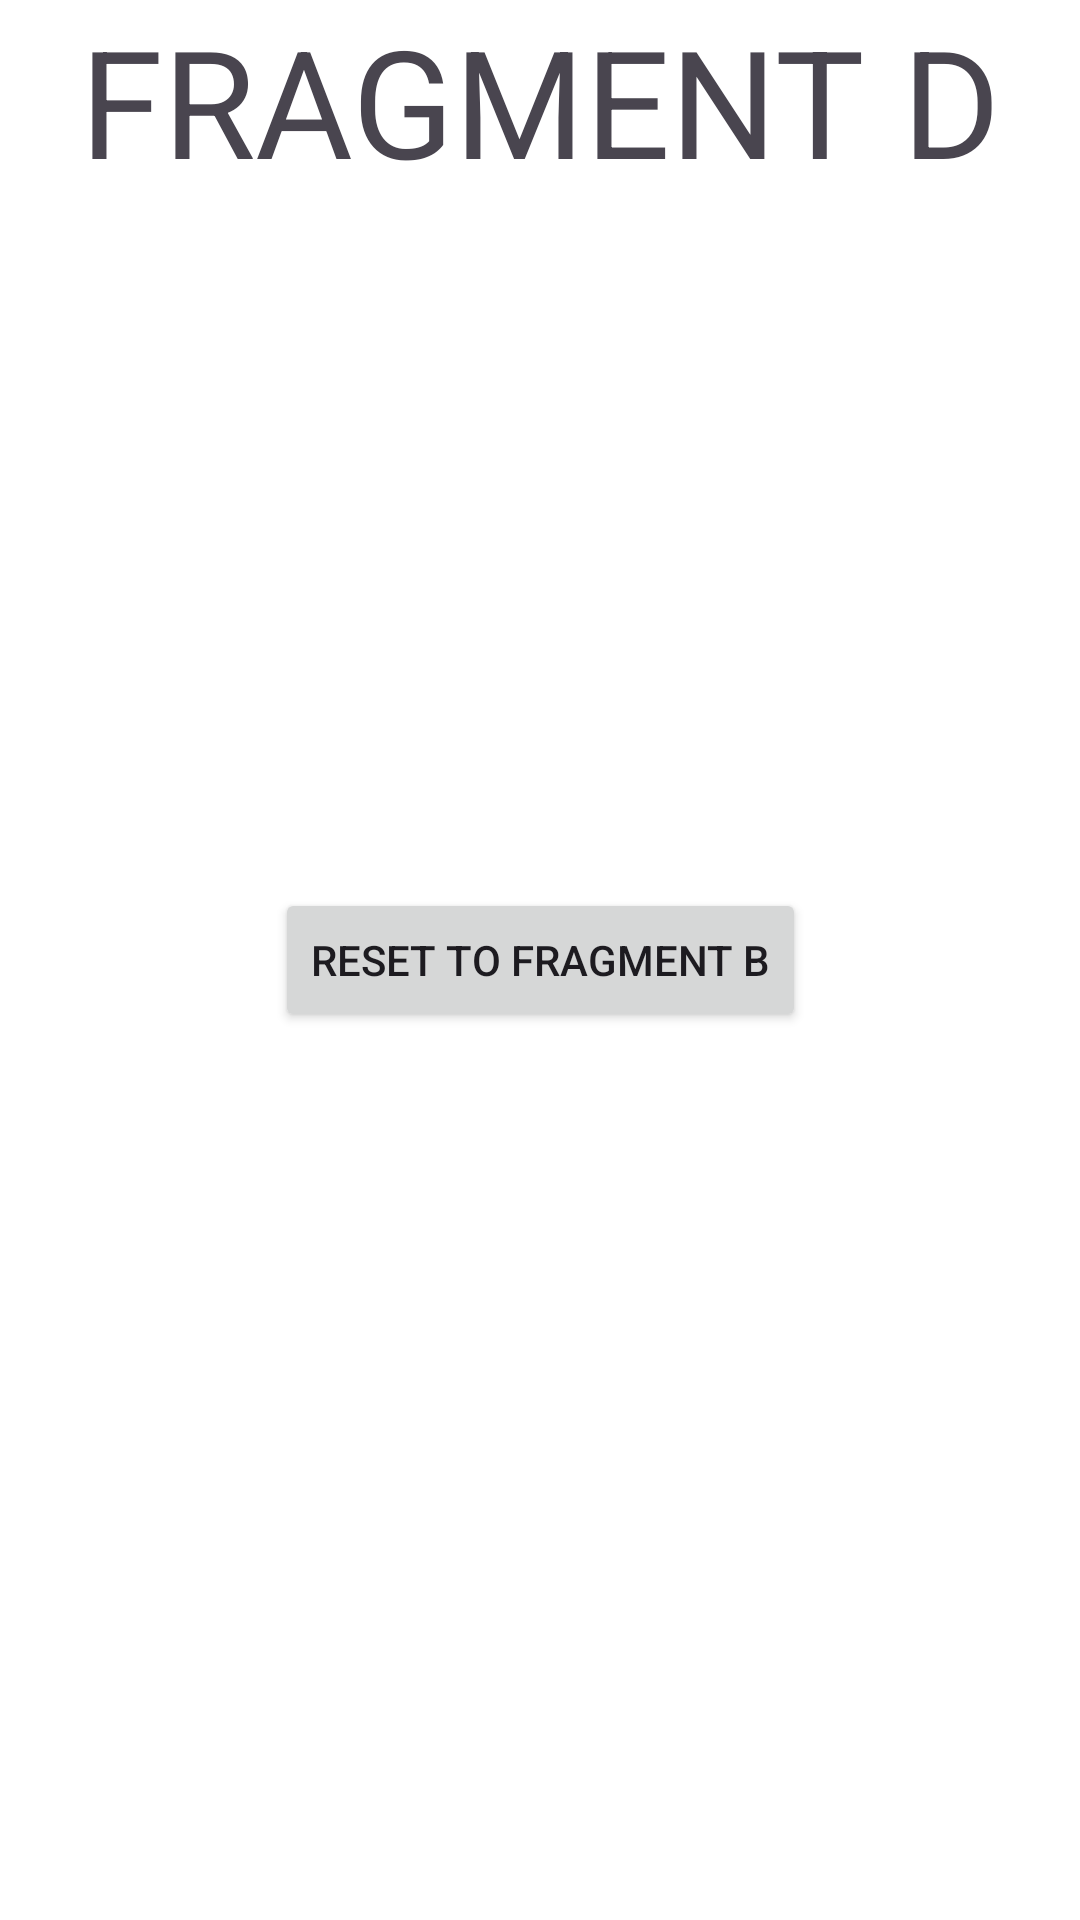

Reconstruct the res/layout file that produces this screen, plus the resources it refers to.
<!-- AndroidManifest.xml: application theme Theme.Aston_Intensiv_4 -->
<!-- res/layout/fragment_d.xml -->
<?xml version="1.0" encoding="utf-8"?>
<androidx.constraintlayout.widget.ConstraintLayout xmlns:android="http://schemas.android.com/apk/res/android"
    xmlns:app="http://schemas.android.com/apk/res-auto"
    xmlns:tools="http://schemas.android.com/tools"
    android:layout_width="match_parent"
    android:layout_height="match_parent"
    android:background="@color/white"
    android:clickable="true"
    android:focusable="true"
    tools:context=".first_presentation.DFragment">

    <TextView
        android:layout_width="wrap_content"
        android:layout_height="wrap_content"
        android:layout_gravity="center_horizontal"
        android:text="@string/fragment_d"
        android:textSize="50sp"
        app:layout_constraintEnd_toEndOf="parent"
        app:layout_constraintStart_toStartOf="parent"
        app:layout_constraintTop_toTopOf="parent" />

    <Button
        android:id="@+id/btn_fragment_D_nav_to_B"
        android:layout_width="wrap_content"
        android:layout_height="wrap_content"
        android:layout_gravity="center"
        android:text="@string/reset_to_fragment_b"
        app:layout_constraintBottom_toBottomOf="parent"
        app:layout_constraintEnd_toEndOf="parent"
        app:layout_constraintStart_toStartOf="parent"
        app:layout_constraintTop_toTopOf="parent" />

</androidx.constraintlayout.widget.ConstraintLayout>
<!-- resources referenced by this layout -->
<resources>
  <string name="fragment_d">FRAGMENT D</string>
  <string name="reset_to_fragment_b">Reset to fragment B</string>
  <style name="Theme.Aston_Intensiv_4" parent="Base.Theme.Aston_Intensiv_4" />
  <style name="Base.Theme.Aston_Intensiv_4" parent="Theme.Material3.DayNight.NoActionBar">
          
          
      </style>
  <!-- not gathered from this repository: default colours our renderer supplied (Android Studio template values) -->
  <color name="white">#FFFFFFFF</color>
</resources>
